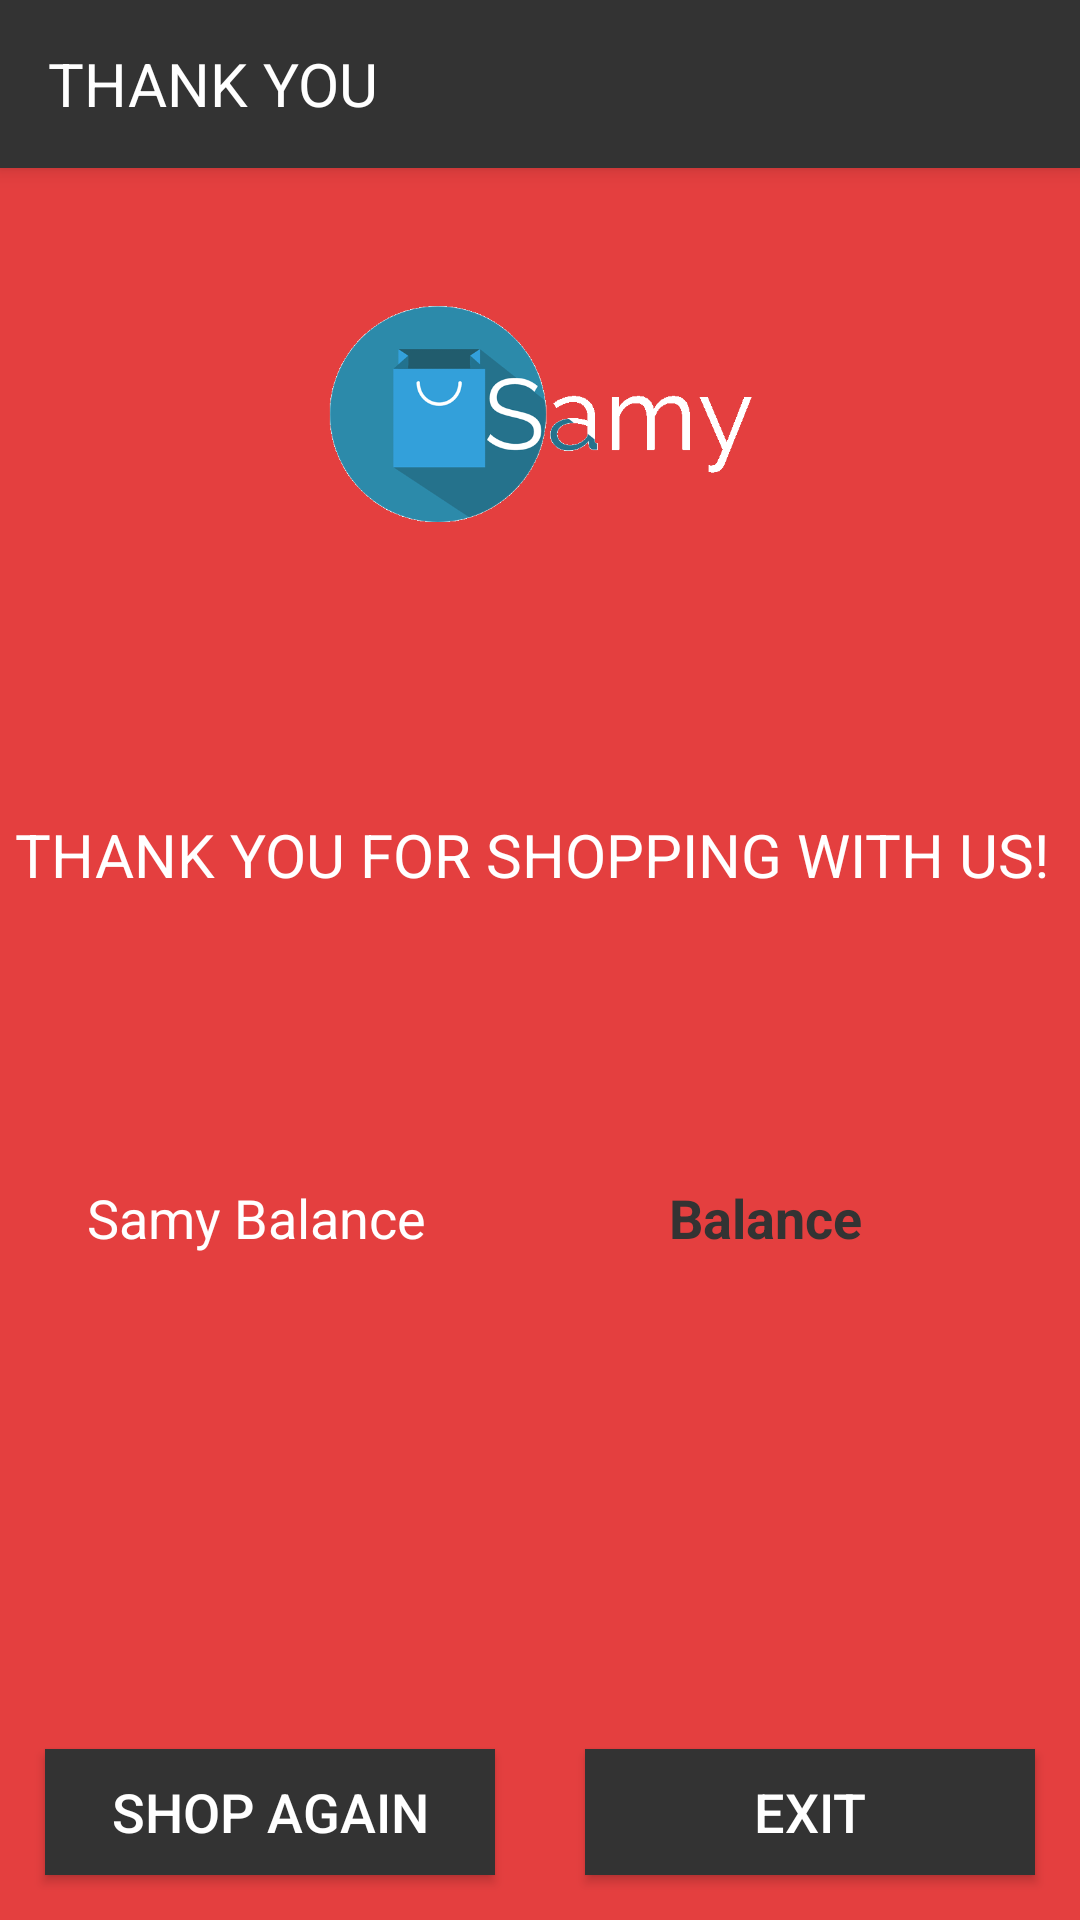

Produce the Android XML layout that renders to this screen, including the resource entries it uses.
<!-- AndroidManifest.xml: activity theme AppTheme.Dark -->
<!-- res/layout/activity_thank_you.xml -->
<?xml version="1.0" encoding="utf-8"?>
<RelativeLayout xmlns:android="http://schemas.android.com/apk/res/android"
    xmlns:app="http://schemas.android.com/apk/res-auto"
    xmlns:tools="http://schemas.android.com/tools"
    android:layout_width="match_parent"
    android:layout_height="match_parent"
    tools:context="com.sourcey.smartshopping.ThankYouActivity">

    <android.support.v7.widget.Toolbar
        android:id="@+id/my_toolbar"
        android:layout_width="match_parent"
        android:layout_height="56dp"
        android:layout_margin="0dp"
        android:background="#333333"
        android:elevation="4dp"
        android:padding="0dp"
        android:theme="@style/ThemeOverlay.AppCompat.ActionBar"
        app:popupTheme="@style/ThemeOverlay.AppCompat.Light"
        tools:layout_editor_absoluteX="8dp"
        tools:layout_editor_absoluteY="0dp">

        <TextView
            android:layout_width="match_parent"
            android:layout_height="match_parent"
            android:gravity="center_vertical"
            android:text="Thank you"
            android:textAllCaps="true"
            android:textColor="#ffffff"
            android:textSize="20sp" />
    </android.support.v7.widget.Toolbar>
    <ImageView
        android:layout_width="wrap_content"
        android:layout_height="72dp"
        android:layout_gravity="center_horizontal"
        android:layout_marginTop="46dp"
        android:src="@drawable/logo"
        android:id="@+id/imageView3"
        android:layout_below="@+id/my_toolbar"
        android:layout_alignParentLeft="true"
        android:layout_alignParentStart="true" />

    <TextView
        android:id="@+id/textView14"
        android:layout_width="350dp"
        android:layout_height="40dp"
        android:layout_marginTop="91dp"
        android:gravity="left|center_vertical"
        android:text="thank you for shopping with us!"
        android:textAllCaps="true"
        android:textColor="#ffffff"
        android:textSize="20sp"
        android:layout_below="@+id/imageView3"
        android:layout_centerHorizontal="true" />

    <TextView
        android:id="@+id/textView18"
        android:layout_width="150dp"
        android:layout_height="40dp"
        android:layout_marginLeft="24dp"
        android:layout_marginStart="24dp"
        android:layout_marginTop="81dp"
        android:gravity="left|center_vertical"
        android:text="Samy Balance"
        android:textColor="#ffffff"
        android:textSize="18sp"
        android:layout_below="@+id/textView14"
        android:layout_alignLeft="@+id/textView14"
        android:layout_alignStart="@+id/textView14" />

    <TextView
        android:id="@+id/exitbal"
        android:layout_width="70dp"
        android:layout_height="40dp"
        android:layout_alignBottom="@+id/textView18"
        android:layout_marginLeft="44dp"
        android:layout_marginStart="44dp"
        android:layout_toEndOf="@+id/textView18"
        android:layout_toRightOf="@+id/textView18"
        android:gravity="left|center_vertical"
        android:text="Balance"
        android:textColor="#333333"
        android:textSize="18sp"
        android:textStyle="bold" />

    <Button
        android:id="@+id/exitapp"
        android:layout_width="150dp"
        android:layout_height="42dp"
        android:layout_alignParentBottom="true"
        android:layout_alignParentEnd="true"
        android:layout_alignParentRight="true"
        android:layout_marginBottom="15dp"
        android:layout_marginRight="15dp"
        android:background="#333333"
        android:text="Exit"
        android:textSize="18sp" />

    <Button
        android:id="@+id/again"
        android:layout_width="150dp"
        android:layout_height="42dp"
        android:layout_alignParentBottom="true"
        android:layout_alignParentLeft="true"
        android:layout_alignParentStart="true"
        android:layout_marginBottom="15dp"
        android:layout_marginLeft="15dp"
        android:background="#333333"
        android:text="Shop Again"
        android:textSize="18sp" />


</RelativeLayout>
<!-- resources referenced by this layout -->
<resources>
  <!-- drawable logo: png bitmap (drawable, 14348 bytes) -->
  <style name="AppTheme.Dark" parent="Theme.AppCompat.NoActionBar">
          <item name="colorPrimary">@color/primary</item>
          <item name="colorPrimaryDark">@color/primary_dark</item>
          <item name="colorAccent">@color/accent</item>
  
          <item name="android:windowBackground">@color/primary</item>
  
          <item name="colorControlNormal">@color/iron</item>
          <item name="colorControlActivated">@color/white</item>
          <item name="colorControlHighlight">@color/white</item>
          <item name="android:textColorHint">@color/iron</item>
  
          <item name="colorButtonNormal">@color/primary_darker</item>
          <item name="android:colorButtonNormal" tools:ignore="NewApi">@color/primary_darker</item>
      </style>
  <color name="primary">#E43F3F</color>
  <color name="primary_dark">#E12929</color>
  <color name="accent">#FFFFFF</color>
  <color name="iron">#cccccc</color>
  <color name="white">#FFFFFF</color>
  <color name="primary_darker">#CC1D1D</color>
</resources>
